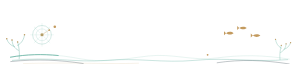
t = 0.00 s
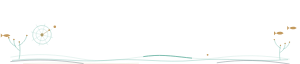
t = 1.20 s
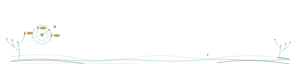
t = 2.40 s
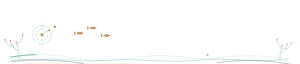
t = 3.60 s
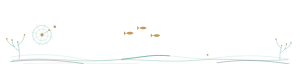
t = 4.80 s
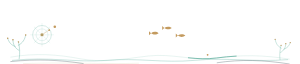
t = 5.40 s

The animated SVG that drew these frames (rendered in a browser with its animation timeline set to each time). Animation: 5 SMIL elements (animate=1,animateTransform=4); one cycle of 7.20 s, repeats indefinitely.

<svg xmlns="http://www.w3.org/2000/svg" viewBox="0 0 750 160" width="100%" role="img" aria-label="深海终端文章尾部收束" style="display:block;width:100%;height:auto;">
<path data-unit="deep-sea-terminal.tail.continuity-spine.v1" d="M30 151C126.6 141 188.7 157 264.6 151C340.5 144 409.5 158 485.4 151C568.2 143 637.2 156 720 149" fill="none" stroke="#5FAE9E" stroke-width=".9" opacity=".9" /><path data-unit="deep-sea-terminal.tail.spine-echo.v1" d="M57.6 159 C188.7 155 257.7 161 347.4 158" fill="none" stroke="#C39A5E" stroke-width=".55" opacity=".62" /><g data-unit="deep-sea-terminal.tail.inherited-structure.v7"><g data-unit="technical.target.coordinate.v1" transform="translate(105 87) scale(0.78)" opacity="1"><g data-unit="technical.target.rotating-body.v4" data-motion-role="rotating-body"><circle cx="0" cy="0" r="30" fill="none" stroke="#5FAE9E" stroke-width=".8" /><circle cx="0" cy="0" r="19" fill="none" stroke="#5FAE9E" stroke-width=".65" opacity=".75" /><circle cx="0" cy="0" r="5" fill="#C39A5E" /><path d="M-38 0H38M0-38V38M-26-26L26 26M26-26L-26 26" fill="none" stroke="#5FAE9E" stroke-width=".55" opacity=".65" /><animateTransform attributeName="transform" type="rotate" from="0 0 0" to="360 0 0" dur="7.2s" begin="0s" repeatCount="indefinite" additive="sum"></animateTransform></g><path d="M0 0L23-15" stroke="#C39A5E" stroke-width="1" /><circle cx="23" cy="-15" r="2.8" fill="#C39A5E" /></g><g data-unit="marine.coral.branch.v1" transform="translate(48 147) scale(0.78)" opacity="1"><path d="M0 0C2-18 0-36-5-54M-2-27C-17-34-22-46-23-60M-5-43C9-51 15-63 17-77M-15-39C-29-43-36-52-40-64" fill="none" stroke="#5FAE9E" stroke-width="1.2" stroke-linecap="round" /><g fill="#C39A5E"><circle cx="-5" cy="-54" r="2.4" /><circle cx="-23" cy="-60" r="2.4" /><circle cx="17" cy="-77" r="2.4" /><circle cx="-40" cy="-64" r="2.4" /></g><animateTransform attributeName="transform" type="rotate" values="0 0 0;5.6 0 0;0 0 0;-4.5 0 0;0 0 0" dur="4.8s" begin="0s" repeatCount="indefinite" additive="sum"></animateTransform></g><path data-unit="marine.tidal.ribbon.v1" d="M26 143C87 132 144 136 201 147C260 158 310 147 371 140C431 133 482 153 541 145C601 137 658 137 724 148" fill="none" stroke="#5FAE9E" stroke-width="1.05" opacity=".34" /><path data-unit="marine.tidal.ribbon.v1.motion-trail.v4" data-motion-role="flow-trail" d="M26 143C87 132 144 136 201 147C260 158 310 147 371 140C431 133 482 153 541 145C601 137 658 137 724 148" fill="none" stroke="#5FAE9E" stroke-width="2.05" stroke-linecap="round" opacity=".94" stroke-dasharray="120 942"><animate attributeName="stroke-dashoffset" from="0" to="-1062" dur="3.8s" begin="0s" repeatCount="indefinite"></animate></path><path data-unit="marine.tidal.echo.v1" d="M26 154C92 147 151 150 209 159M542 157C601 148 660 150 724 160" fill="none" stroke="#30434D" stroke-width="0.75" opacity="1" /><g data-unit="marine.fish.loop.v4" data-motion-role="periodic-swim" data-loop-distance="750"><g data-unit="marine.fish.school.v1" fill="#C39A5E" data-motion-slot="tail-drift"><path d="M565 83C572 78 579 79 584 83C579 87 572 88 565 83ZM560 78L565 83L560 88Z" /><path d="M598 70C605 65 612 66 617 70C612 74 605 75 598 70ZM593 65L598 70L593 75Z" /><path d="M632 89C639 84 646 85 651 89C646 93 639 94 632 89ZM627 84L632 89L627 94Z" /></g><g data-unit="marine.fish.offscreen-copy.v4" transform="translate(-750 0)"><g data-unit="marine.fish.school.clone.v4" fill="#C39A5E"><path d="M565 83C572 78 579 79 584 83C579 87 572 88 565 83ZM560 78L565 83L560 88Z" /><path d="M598 70C605 65 612 66 617 70C612 74 605 75 598 70ZM593 65L598 70L593 75Z" /><path d="M632 89C639 84 646 85 651 89C646 93 639 94 632 89ZM627 84L632 89L627 94Z" /></g></g><animateTransform attributeName="transform" type="translate" from="0 0" to="750 0" dur="7.2s" begin="0s" repeatCount="indefinite" additive="sum"></animateTransform></g><g data-unit="marine.coral.branch.v1" transform="translate(700 149) scale(0.66)" opacity="1"><g transform="scale(-1 1)"><path d="M0 0C2-18 0-36-5-54M-2-27C-17-34-22-46-23-60M-5-43C9-51 15-63 17-77M-15-39C-29-43-36-52-40-64" fill="none" stroke="#5FAE9E" stroke-width="1.2" stroke-linecap="round" /><g fill="#C39A5E"><circle cx="-5" cy="-54" r="2.4" /><circle cx="-23" cy="-60" r="2.4" /><circle cx="17" cy="-77" r="2.4" /><circle cx="-40" cy="-64" r="2.4" /></g></g><animateTransform attributeName="transform" type="rotate" values="0 0 0;-4.8 0 0;0 0 0;5.2 0 0;0 0 0" dur="4.8s" begin="0.35s" repeatCount="indefinite" additive="sum"></animateTransform></g><circle data-unit="marine.signal.node.v1" cx="137" cy="67" r="3.2" fill="#C39A5E" /><circle data-unit="marine.tidal.node.v1" cx="519" cy="137" r="2.2" fill="#C39A5E" /></g>
</svg>
